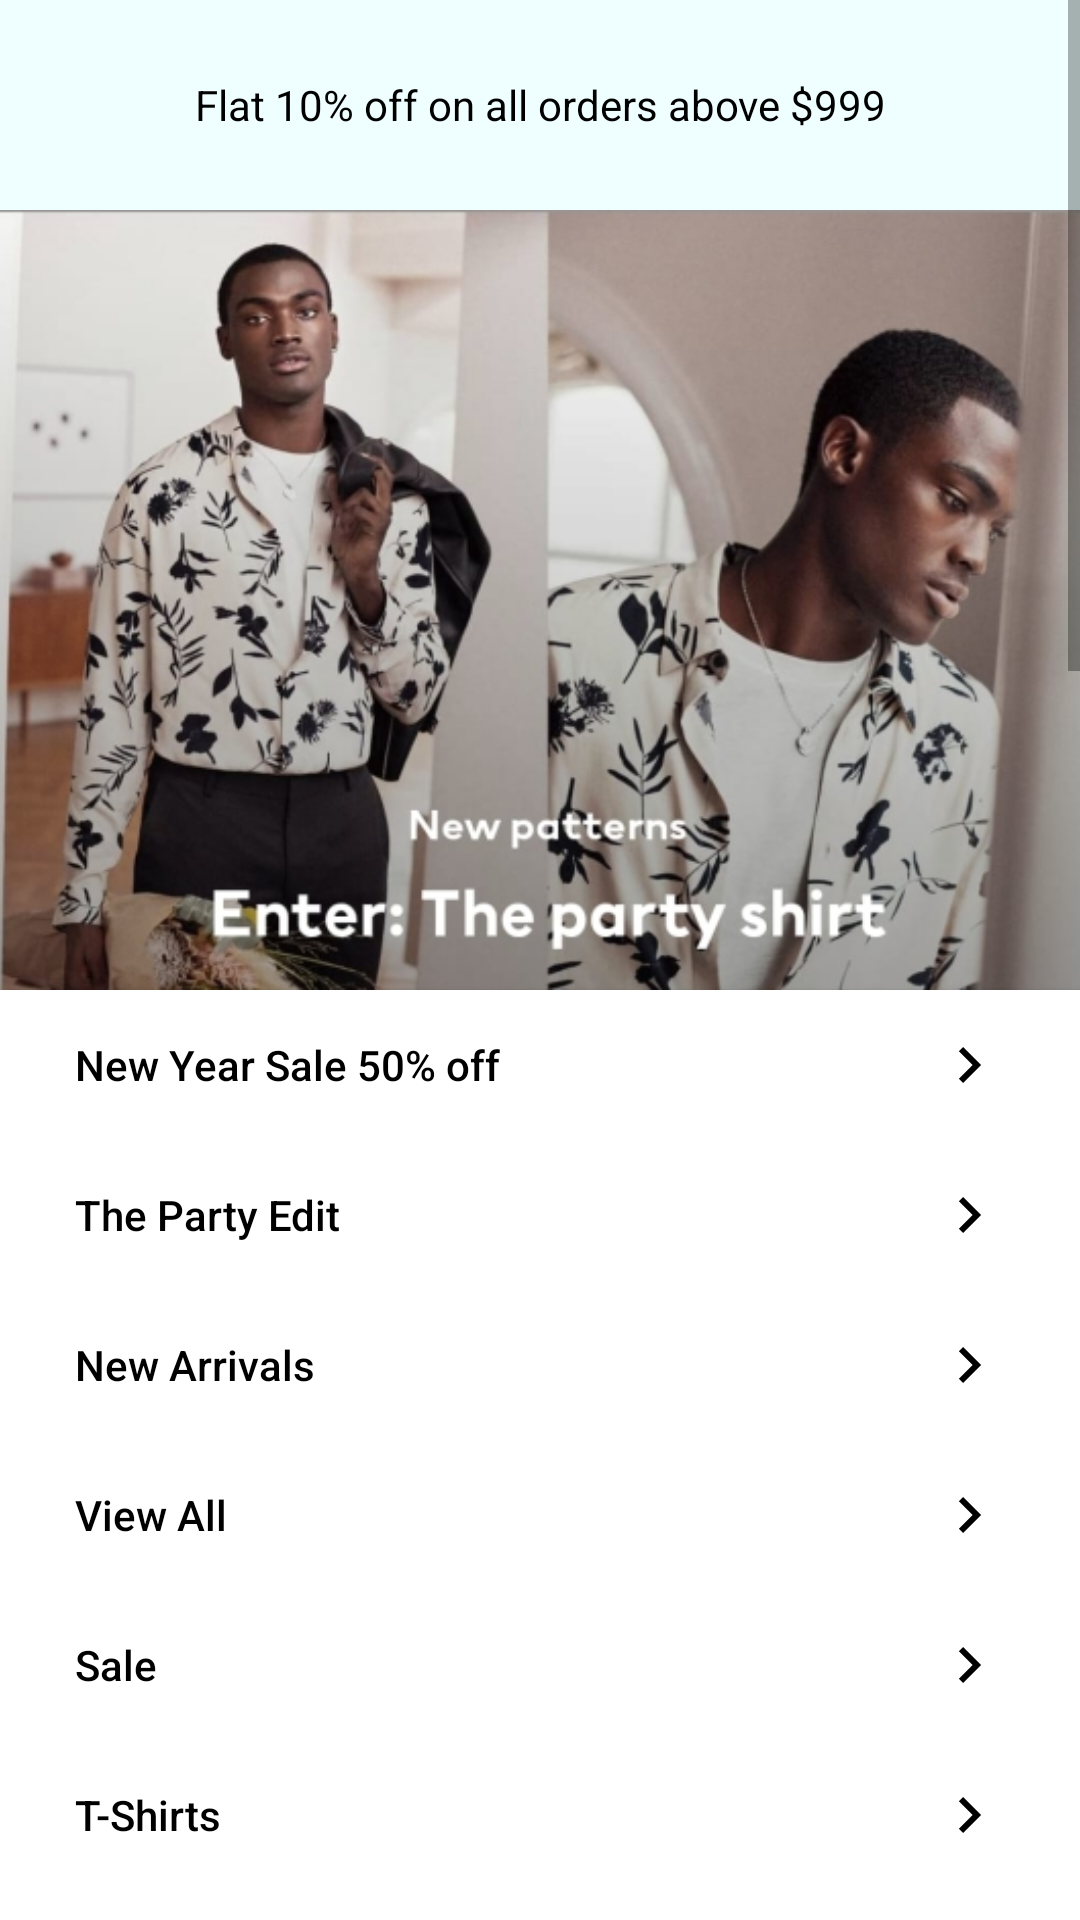

Here is an Android app screen rendered from its layout file. Give the layout XML and the strings, colors and styles it references.
<!-- AndroidManifest.xml: application theme AppTheme -->
<!-- res/layout/mens_fragment.xml -->
<?xml version="1.0" encoding="utf-8"?>
<layout xmlns:android="http://schemas.android.com/apk/res/android"
    xmlns:app="http://schemas.android.com/apk/res-auto"
    xmlns:tools="http://schemas.android.com/tools">

    <data>

        <variable
            name="menViewModel"
            type="com.rohitrj.styles.ui.mainactivity.mens.MensViewModel" />
    </data>

    <ScrollView
        android:layout_width="match_parent"
        android:layout_height="match_parent">


        <LinearLayout
            android:layout_width="match_parent"
            android:layout_height="wrap_content"
            android:orientation="vertical"
            tools:context=".ui.mainactivity.mens.MensFragment">

            <TextView
                android:id="@+id/textView"
                android:layout_width="match_parent"
                android:layout_height="70dp"
                android:background="#EfFeFF"
                android:gravity="center"
                android:text="Flat 10% off on all orders above $999"
                android:textColor="@android:color/black" />

            <ImageView
                android:id="@+id/imageView"
                android:layout_width="match_parent"
                android:layout_height="260dp"
                android:scaleType="centerCrop"
                app:srcCompat="@drawable/men3" />

            <Button
                android:id="@+id/button_item_1"
                android:layout_width="match_parent"
                android:layout_height="50dp"
                android:background="#ffffff"
                android:drawableEnd="@drawable/ic_outline_navigate_next_24"
                android:gravity="start|center_vertical"
                android:paddingStart="25dp"
                android:paddingEnd="25dp"
                android:text="New Year Sale 50% off"
                android:textAllCaps="false"
                android:textColor="#000000" />

            <Button
                android:id="@+id/button_item_2"
                android:layout_width="match_parent"
                android:layout_height="50dp"
                android:background="#ffffff"
                android:drawableEnd="@drawable/ic_outline_navigate_next_24"
                android:gravity="start|center_vertical"
                android:onClick="showItem"
                android:paddingStart="25dp"
                android:paddingEnd="25dp"
                android:text="The Party Edit"
                android:textAllCaps="false"
                android:textColor="#000000" />

            <Button
                android:id="@+id/button_item_3"
                android:layout_width="match_parent"
                android:layout_height="50dp"
                android:background="#ffffff"
                android:drawableEnd="@drawable/ic_outline_navigate_next_24"
                android:gravity="start|center_vertical"
                android:onClick="showItem"
                android:paddingStart="25dp"
                android:paddingEnd="25dp"
                android:text="New Arrivals"
                android:textAllCaps="false"
                android:textColor="#000000" />

            <Button
                android:id="@+id/button_item_4"
                android:layout_width="match_parent"
                android:layout_height="50dp"
                android:background="#ffffff"
                android:drawableEnd="@drawable/ic_outline_navigate_next_24"
                android:gravity="start|center_vertical"
                android:onClick="showItem"
                android:paddingStart="25dp"
                android:paddingEnd="25dp"
                android:text="View All"
                android:textAllCaps="false"
                android:textColor="#000000" />

            <Button
                android:id="@+id/button_item_5"
                android:layout_width="match_parent"
                android:layout_height="50dp"
                android:background="#ffffff"
                android:drawableEnd="@drawable/ic_outline_navigate_next_24"
                android:gravity="start|center_vertical"
                android:onClick="showItem"
                android:paddingStart="25dp"
                android:paddingEnd="25dp"
                android:text="Sale"
                android:textAllCaps="false"
                android:textColor="#000000" />

            <Button
                android:id="@+id/button_item_6"
                android:layout_width="match_parent"
                android:layout_height="50dp"
                android:background="#ffffff"
                android:drawableEnd="@drawable/ic_outline_navigate_next_24"
                android:gravity="start|center_vertical"
                android:onClick="showItem"
                android:paddingStart="25dp"
                android:paddingEnd="25dp"
                android:text="T-Shirts"
                android:textAllCaps="false"
                android:textColor="#000000" />

            <Button
                android:id="@+id/button_item_7"
                android:layout_width="match_parent"
                android:layout_height="50dp"
                android:background="#ffffff"
                android:drawableEnd="@drawable/ic_outline_navigate_next_24"
                android:gravity="start|center_vertical"
                android:onClick="showItem"
                android:paddingStart="25dp"
                android:paddingEnd="25dp"
                android:text="Blazers"
                android:textAllCaps="false"
                android:textColor="#000000" />

            <Button
                android:id="@+id/button_item_8"
                android:layout_width="match_parent"
                android:layout_height="50dp"
                android:background="#ffffff"
                android:drawableEnd="@drawable/ic_outline_navigate_next_24"
                android:gravity="start|center_vertical"
                android:onClick="showItem"
                android:paddingStart="25dp"
                android:paddingEnd="25dp"
                android:text="Jackets &amp; Coats"
                android:textAllCaps="false"
                android:textColor="#000000" />

            <Button
                android:id="@+id/button_item_9"
                android:layout_width="match_parent"
                android:layout_height="50dp"
                android:background="#ffffff"
                android:drawableEnd="@drawable/ic_outline_navigate_next_24"
                android:gravity="start|center_vertical"
                android:onClick="showItem"
                android:paddingStart="25dp"
                android:paddingEnd="25dp"
                android:text="Trousers"
                android:textAllCaps="false"
                android:textColor="#000000" />

            <Button
                android:id="@+id/button_item_10"
                android:layout_width="match_parent"
                android:layout_height="50dp"
                android:background="#ffffff"
                android:drawableEnd="@drawable/ic_outline_navigate_next_24"
                android:gravity="start|center_vertical"
                android:onClick="showItem"
                android:paddingStart="25dp"
                android:paddingEnd="25dp"
                android:text="Jeans"
                android:textAllCaps="false"
                android:textColor="#000000" />

            <Button
                android:id="@+id/button_item_11"
                android:layout_width="match_parent"
                android:layout_height="50dp"
                android:background="#ffffff"
                android:drawableEnd="@drawable/ic_outline_navigate_next_24"
                android:gravity="start|center_vertical"
                android:onClick="showItem"
                android:paddingStart="25dp"
                android:paddingEnd="25dp"
                android:text="Swimwear"
                android:textAllCaps="false"
                android:textColor="#000000" />

            <Button
                android:id="@+id/button_item_12"
                android:layout_width="match_parent"
                android:layout_height="50dp"
                android:background="#ffffff"
                android:drawableEnd="@drawable/ic_outline_navigate_next_24"
                android:gravity="start|center_vertical"
                android:onClick="showItem"
                android:paddingStart="25dp"
                android:paddingEnd="25dp"
                android:text="Shoes"
                android:textAllCaps="false"
                android:textColor="#000000" />

            <Button
                android:id="@+id/button_item_13"
                android:layout_width="match_parent"
                android:layout_height="50dp"
                android:background="#ffffff"
                android:drawableEnd="@drawable/ic_outline_navigate_next_24"
                android:gravity="start|center_vertical"
                android:onClick="showItem"
                android:paddingStart="25dp"
                android:paddingEnd="25dp"
                android:text="Accessories"
                android:textAllCaps="false"
                android:textColor="#000000" />


            <ImageView
                android:id="@+id/imageViewmen1"
                android:layout_width="match_parent"
                android:layout_height="260dp"
                android:scaleType="centerCrop"
                app:srcCompat="@drawable/men1" />

            <ImageView
                android:id="@+id/imageViewmen2"
                android:layout_width="match_parent"
                android:layout_height="260dp"
                android:scaleType="centerCrop"
                app:srcCompat="@drawable/men4" />

            <ImageView
                android:id="@+id/imageViewmen4"
                android:layout_width="match_parent"
                android:layout_height="260dp"
                android:scaleType="centerCrop"
                app:srcCompat="@drawable/men2" />

            <TextView
                android:id="@+id/textView20"
                android:layout_width="match_parent"
                android:layout_height="70dp"
                android:background="#EfFeFF"
                android:gravity="center"
                android:text="Flat 20% off on all orders above $4999"
                android:textColor="@android:color/black" />


        </LinearLayout>

    </ScrollView>
</layout>
<!-- resources referenced by this layout -->
<resources>
  <!-- drawable ic_outline_navigate_next_24 (drawable) -->
  <vector xmlns:android="http://schemas.android.com/apk/res/android"
          android:width="24dp"
          android:height="24dp"
          android:viewportWidth="24.0"
          android:viewportHeight="24.0">
      <path
          android:fillColor="#000000"
          android:pathData="M10.02,6L8.61,7.41 13.19,12l-4.58,4.59L10.02,18l6,-6 -6,-6z"/>
  </vector>
  <!-- drawable men1: jpg bitmap (drawable, 141544 bytes) -->
  <!-- drawable men2: jpg bitmap (drawable, 149930 bytes) -->
  <!-- drawable men3: jpg bitmap (drawable, 145982 bytes) -->
  <!-- drawable men4: jpg bitmap (drawable, 118704 bytes) -->
  <style name="AppTheme" parent="Theme.MaterialComponents.Light.DarkActionBar">
          
          <item name="colorPrimary">@color/colorPrimary</item>
          <item name="colorPrimaryDark">@color/colorPrimaryDark</item>
          <item name="colorAccent">@color/colorAccent</item>
      </style>
  <color name="colorPrimary">#FFFFFF</color>
  <color name="colorPrimaryDark">#CFCECE</color>
  <color name="colorAccent">#051F6C</color>
</resources>
